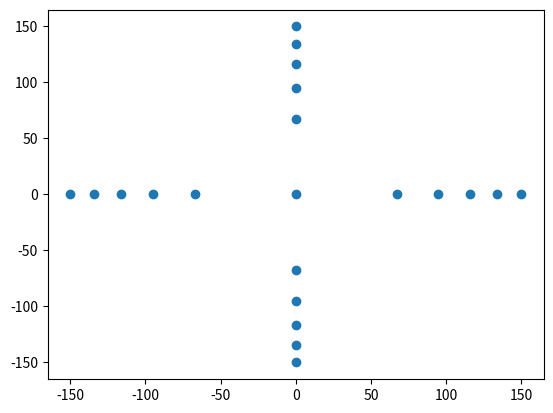

Here is the Python script that generated this plot:
import numpy as np
import pandas as pd
import matplotlib.pyplot as plt

wf = [[0., 0.]]
n_r = 5
n_s = 4

r0 = 150 / np.sqrt(n_r)
s0 = 2 * np.pi / n_s

for ni_r in range(n_r):
    ri = r0 * np.sqrt(ni_r + 1)
    for ni_s in range(n_s):
        wf.append([ri * np.cos(s0 * ni_s), ri * np.sin(s0 * ni_s)])
        print(ri, ni_s)

wf = np.array(wf)

plt.scatter(wf[:, 0], wf[:, 1])
plt.show()

